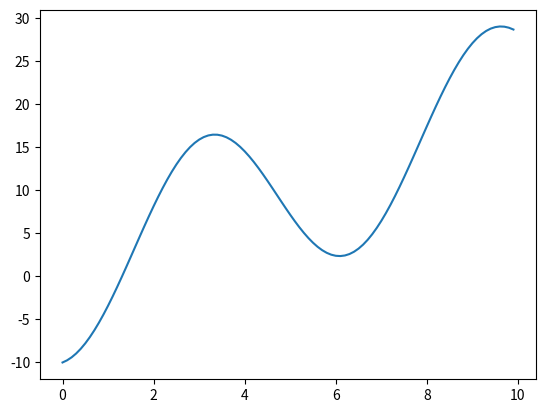

Recreate this plot in Python.
import matplotlib.pyplot as plt
import numpy as np

x = np.arange(0,10,0.1)
y = x**2-10*np.sin(x)
dy = 2*x-10*np.cos(x)

x2val=3.5

plt.plot(x,y)
plt.xlabel("x")
plt.ylabel("f(x)")
plt.axis([0,10,-12,110])
#plt.savefig("fonction.png")
#plt.show()
#plt.close()

plt.arrow(3, -20, 0, 27,length_includes_head=1,head_width=0.1,head_length=5,color='r')
x0 = plt.text(2.8, -22, '$x_0$', color='r')

plt.arrow(x2val, -20, 0, x2val**2-10*np.sin(x2val)+20,length_includes_head=1,head_width=0.1,head_length=5,color='r')
x0dx = plt.text(x2val-0.4, -22, '$x_0+\Delta x$', color='r')

x2 = np.array([3,x2val])
fx2 = x2**2-10*np.sin(x2)

xval3 = 3**2-10*np.sin(3)
xval5 = x2val**2-10*np.sin(x2val)
m = (xval5-xval3)/(x2val-3)
b = xval3-3*m

ligne = m*x+b


plt.plot(x2,fx2,'Xr')
#plt.show()
#plt.close()

plt.plot(x2,fx2,'Xr-')
#plt.show()
#plt.close()


plt.plot(x,ligne,color='black')
entetxt = plt.text(2.5, 35, '$g(x)=mx+b$', color='black')

plt.show()
plt.close()

plt.plot(x,dy)
plt.show()